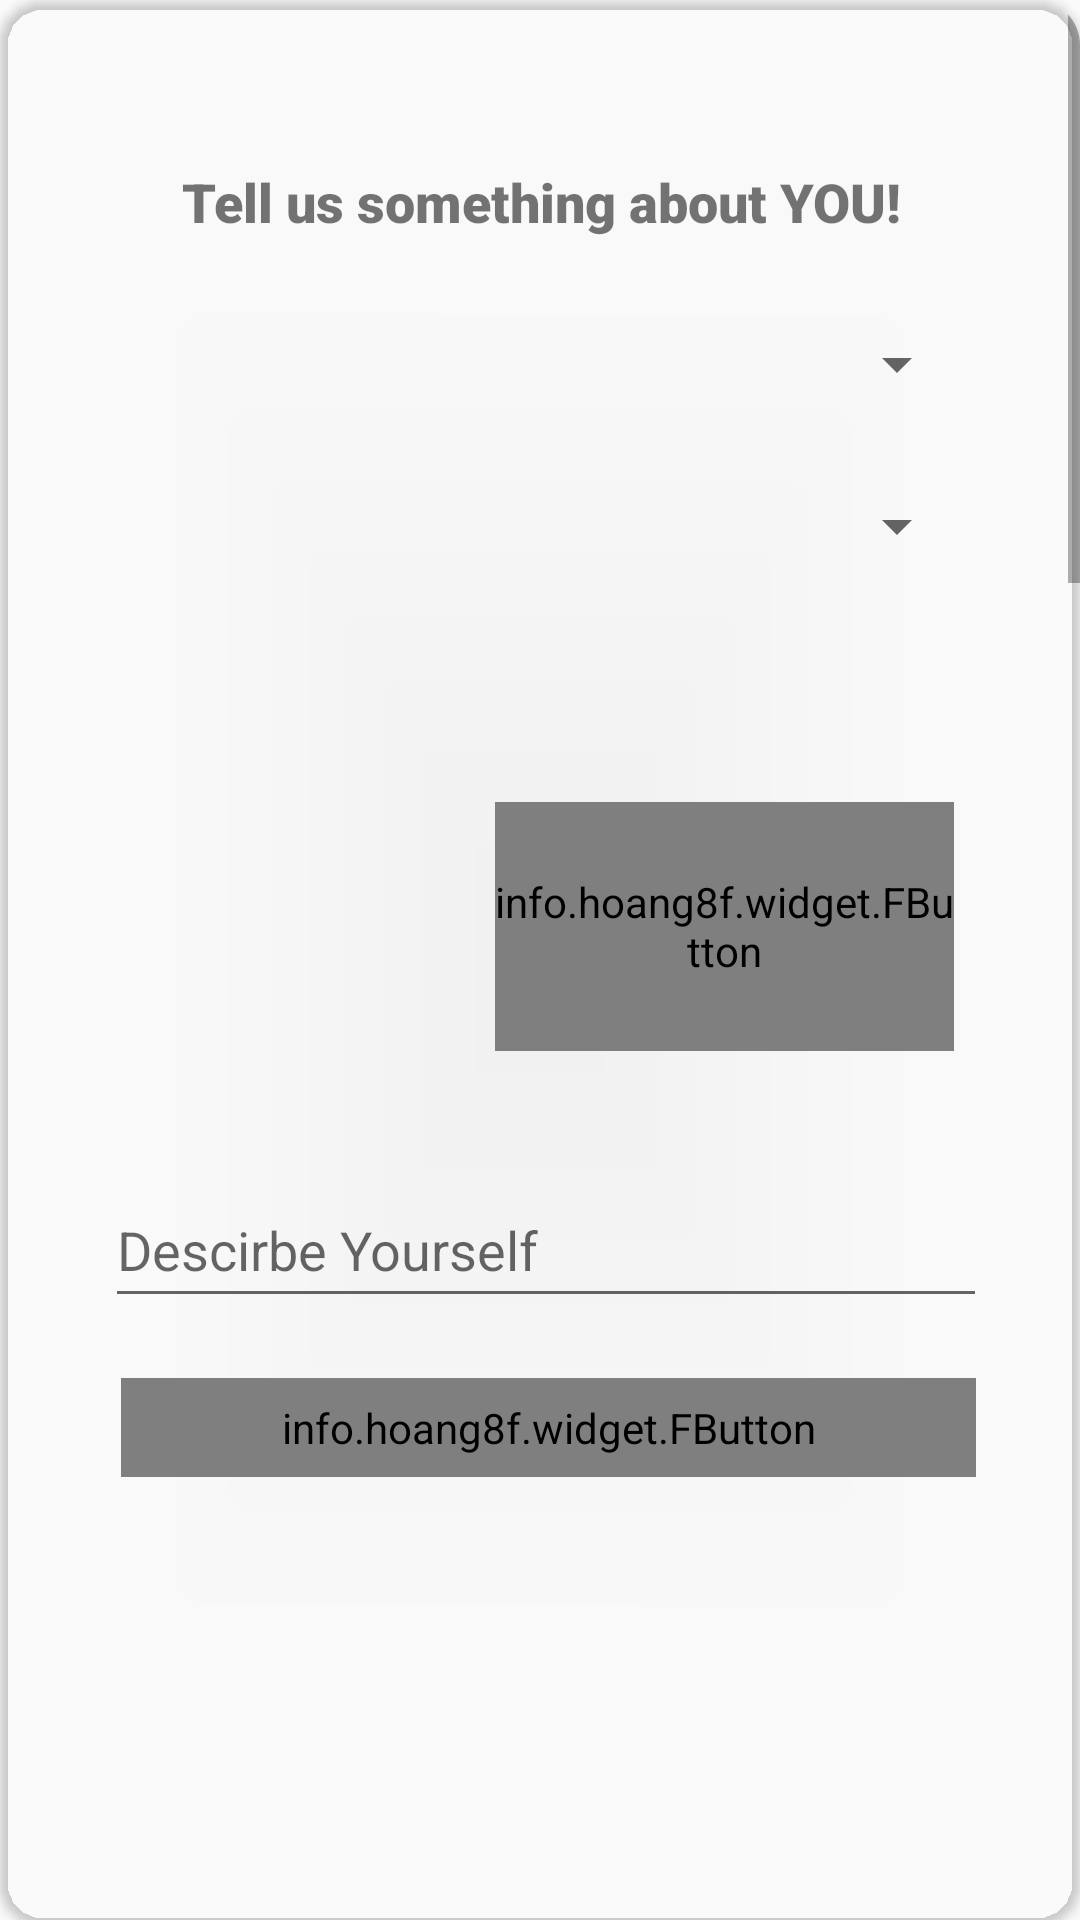

Write the Android layout XML for this screen, with the resource values it uses.
<!-- AndroidManifest.xml: application theme AppTheme -->
<!-- res/layout/activity_doctor_info.xml -->
<?xml version="1.0" encoding="utf-8"?>
<layout
    xmlns:android="http://schemas.android.com/apk/res/android"
    xmlns:app="http://schemas.android.com/apk/res-auto"
    xmlns:fbutton="http://schemas.android.com/tools">

    <data>

        <variable
            name="doctorInfoViewModel"
            type="com.example.mentalhealth.DoctorInfoViewModel" />
    </data>

    <androidx.cardview.widget.CardView
        android:layout_width="wrap_content"
        android:layout_height="wrap_content"
        xmlns:card_view="http://schemas.android.com/tools"
        android:layout_margin="30dp"
        app:cardBackgroundColor="@color/fbutton_color_midnight_blue"
        card_view:cardElevation="10dp"
        android:id="@+id/cardView"
        android:layout_centerInParent="true"
        app:cardCornerRadius="15dp">

        <ScrollView
            android:layout_width="wrap_content"
            android:layout_height="wrap_content">


            <androidx.constraintlayout.widget.ConstraintLayout
                android:layout_width="match_parent"
                android:layout_height="match_parent"
                android:layout_margin="7dp"
                android:orientation="vertical"
                android:paddingBottom="20dp">


                <info.hoang8f.widget.FButton
                    android:id="@+id/setDp_doctor"
                    android:layout_width="153dp"
                    android:layout_height="83dp"
                    android:layout_marginBottom="44dp"
                    android:layout_marginEnd="35dp"
                    android:layout_marginTop="80dp"
                    android:text="Set Profile Picture"
                    android:textColor="@color/fbutton_color_midnight_blue"
                    fbutton:buttonColor="#ffffff"
                    app:layout_constraintBottom_toTopOf="@+id/describe_doctor"
                    app:layout_constraintEnd_toEndOf="parent"
                    app:layout_constraintHorizontal_bias="1.0"
                    app:layout_constraintStart_toEndOf="@+id/displayPicture_doctor"
                    app:layout_constraintTop_toBottomOf="@+id/specialization"
                    app:layout_constraintVertical_bias="0.0" />

                <info.hoang8f.widget.FButton
                    android:id="@+id/submit_doctor"
                    android:layout_width="285dp"
                    android:layout_height="33dp"
                    android:layout_marginEnd="50dp"
                    android:layout_marginStart="50dp"
                    android:layout_marginTop="20dp"
                    android:onClick="@{ ()-> doctorInfoViewModel.onSubmitClicked() }"
                    android:text="Submit"
                    android:textColor="@color/fbutton_color_midnight_blue"
                    fbutton:buttonColor="#ffffff"
                    app:layout_constraintBottom_toBottomOf="parent"
                    app:layout_constraintEnd_toEndOf="parent"
                    app:layout_constraintHorizontal_bias="0.425"
                    app:layout_constraintStart_toStartOf="parent"
                    app:layout_constraintTop_toBottomOf="@+id/describe_doctor"
                    app:layout_constraintVertical_bias="0.0" />

                <EditText
                    android:id="@+id/describe_doctor"
                    android:layout_width="294dp"
                    android:layout_height="45dp"
                    android:layout_marginEnd="30dp"
                    android:layout_marginStart="30dp"
                    android:layout_marginTop="30dp"
                    android:ems="10"
                    android:gravity="center|start|top"
                    android:hint="Descirbe Yourself"
                    android:inputType="textMultiLine"
                    app:layout_constraintBottom_toBottomOf="parent"
                    app:layout_constraintEnd_toEndOf="parent"
                    app:layout_constraintHorizontal_bias="0.25"
                    app:layout_constraintStart_toStartOf="parent"
                    app:layout_constraintTop_toBottomOf="@+id/specialization"
                    app:layout_constraintVertical_bias="0.097" />

                <ImageView
                    android:id="@+id/displayPicture_doctor"
                    android:layout_width="108dp"
                    android:layout_height="113dp"
                    android:layout_marginBottom="20dp"
                    android:layout_marginEnd="252dp"
                    android:layout_marginStart="35dp"
                    android:layout_marginTop="48dp"
                    app:layout_constraintBottom_toTopOf="@+id/describe_patient"
                    app:layout_constraintEnd_toEndOf="parent"
                    app:layout_constraintHorizontal_bias="0.087"
                    app:layout_constraintStart_toStartOf="parent"
                    app:layout_constraintTop_toBottomOf="@+id/specialization"
                    app:srcCompat="@drawable/ic_person_black_24dp" />

                <Spinner
                    android:id="@+id/qualification"
                    android:layout_width="match_parent"
                    android:layout_height="wrap_content"
                    android:layout_marginEnd="30dp"
                    android:layout_marginStart="30dp"
                    android:layout_marginTop="30dp"
                    app:layout_constraintEnd_toEndOf="parent"
                    app:layout_constraintStart_toStartOf="parent"
                    app:layout_constraintTop_toBottomOf="@+id/textView" />

                <Spinner
                    android:id="@+id/specialization"
                    android:layout_width="match_parent"
                    android:layout_height="wrap_content"
                    android:layout_marginEnd="30dp"
                    android:layout_marginStart="30dp"
                    android:layout_marginTop="30dp"
                    app:layout_constraintEnd_toEndOf="parent"
                    app:layout_constraintStart_toStartOf="parent"
                    app:layout_constraintTop_toBottomOf="@+id/qualification" />

                <TextView
                    android:id="@+id/textView"
                    android:layout_width="wrap_content"
                    android:layout_height="wrap_content"
                    android:layout_marginTop="48dp"
                    android:fontFamily="sans-serif-black"
                    android:gravity="center"
                    android:text="Tell us something about YOU!"
                    android:textSize="18sp"
                    app:layout_constraintEnd_toEndOf="parent"
                    app:layout_constraintHorizontal_bias="0.505"
                    app:layout_constraintStart_toStartOf="parent"
                    app:layout_constraintTop_toTopOf="parent" />

            </androidx.constraintlayout.widget.ConstraintLayout>

        </ScrollView>

    </androidx.cardview.widget.CardView>

</layout>
<!-- resources referenced by this layout -->
<resources>
  <style name="AppTheme" parent="Theme.AppCompat.Light.DarkActionBar">
          
          <item name="colorPrimary">@color/colorPrimary</item>
          <item name="colorPrimaryDark">@color/colorPrimaryDark</item>
          <item name="colorAccent">@color/colorAccent</item>
  
      </style>
  <color name="colorPrimary">#008577</color>
  <color name="colorPrimaryDark">#00574B</color>
  <color name="colorAccent">#D81B60</color>
</resources>
